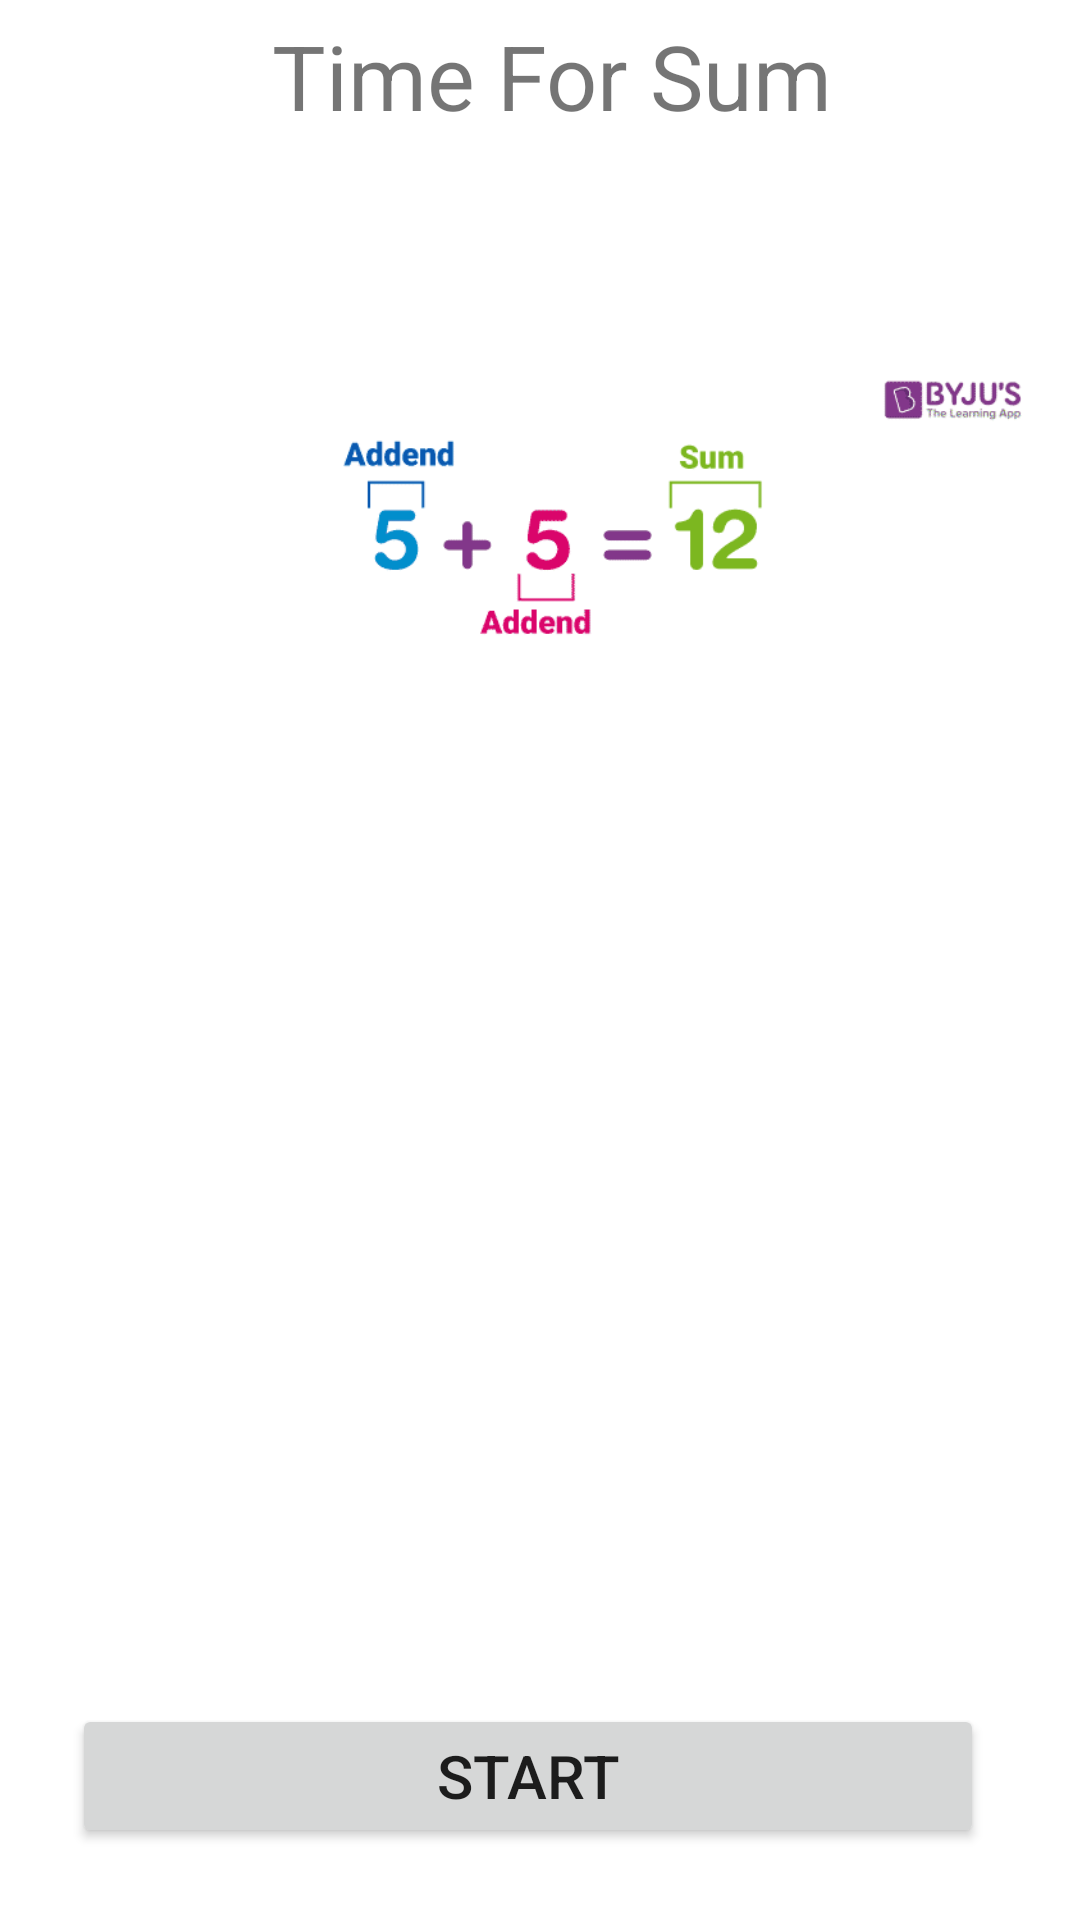

Reconstruct the res/layout file that produces this screen, plus the resources it refers to.
<!-- AndroidManifest.xml: application theme Theme.TimeForSum -->
<!-- res/layout/start_screen_fragment.xml -->
<?xml version="1.0" encoding="utf-8"?>
<layout>
<androidx.constraintlayout.widget.ConstraintLayout xmlns:android="http://schemas.android.com/apk/res/android"
    xmlns:app="http://schemas.android.com/apk/res-auto"
    xmlns:tools="http://schemas.android.com/tools"
    android:layout_width="match_parent"
    android:layout_height="match_parent"
    tools:context=".presentation.StartScreenFragment">

    <Button
        android:id="@+id/btnStart"
        android:layout_width="0dp"
        android:layout_height="wrap_content"
        android:layout_marginEnd="16dp"
        android:layout_marginBottom="24dp"
        android:text="@string/start"
        android:textSize="20sp"
        app:layout_constraintBottom_toBottomOf="parent"
        app:layout_constraintEnd_toEndOf="@+id/imgSum"
        app:layout_constraintStart_toStartOf="@+id/imgSum"
        app:layout_constraintTop_toBottomOf="@+id/imgSum"
        app:layout_constraintVertical_bias="1.0" />

    <ImageView
        android:id="@+id/imgSum"
        android:layout_width="0dp"
        android:layout_height="wrap_content"
        android:layout_marginStart="24dp"
        android:layout_marginEnd="16dp"
        app:layout_constraintBottom_toBottomOf="parent"
        app:layout_constraintEnd_toEndOf="parent"
        app:layout_constraintStart_toStartOf="parent"
        app:layout_constraintTop_toTopOf="parent"
        app:layout_constraintVertical_bias="0.13"
        app:srcCompat="@drawable/sum_meaning" />

    <TextView
        android:id="@+id/tvTitle"
        android:layout_width="wrap_content"
        android:layout_height="wrap_content"
        android:text="@string/app_name"
        android:textSize="30sp"
        app:layout_constraintBottom_toTopOf="@+id/imgSum"
        app:layout_constraintEnd_toEndOf="@+id/imgSum"
        app:layout_constraintStart_toStartOf="@+id/imgSum"
        app:layout_constraintTop_toTopOf="parent" />

</androidx.constraintlayout.widget.ConstraintLayout>
</layout>
<!-- resources referenced by this layout -->
<resources>
  <!-- drawable sum_meaning: png bitmap (drawable, 12908 bytes) -->
  <string name="app_name">Time For Sum</string>
  <string name="start">Start</string>
  <style name="Theme.TimeForSum" parent="Theme.MaterialComponents.DayNight.NoActionBar">
          
          <item name="colorPrimary">@color/purple_500</item>
          <item name="colorPrimaryVariant">@color/purple_700</item>
          <item name="colorOnPrimary">@color/white</item>
          
          <item name="colorSecondary">@color/teal_200</item>
          <item name="colorSecondaryVariant">@color/teal_700</item>
          <item name="colorOnSecondary">@color/black</item>
  
          
          <item name="android:statusBarColor" tools:targetApi="l">?attr/colorPrimaryVariant</item>
          
      </style>
  <color name="purple_500">#FF6200EE</color>
  <color name="purple_700">#FF3700B3</color>
  <color name="white">#FFFFFFFF</color>
  <color name="teal_200">#FF03DAC5</color>
  <color name="teal_700">#FF018786</color>
  <color name="black">#FF000000</color>
</resources>
